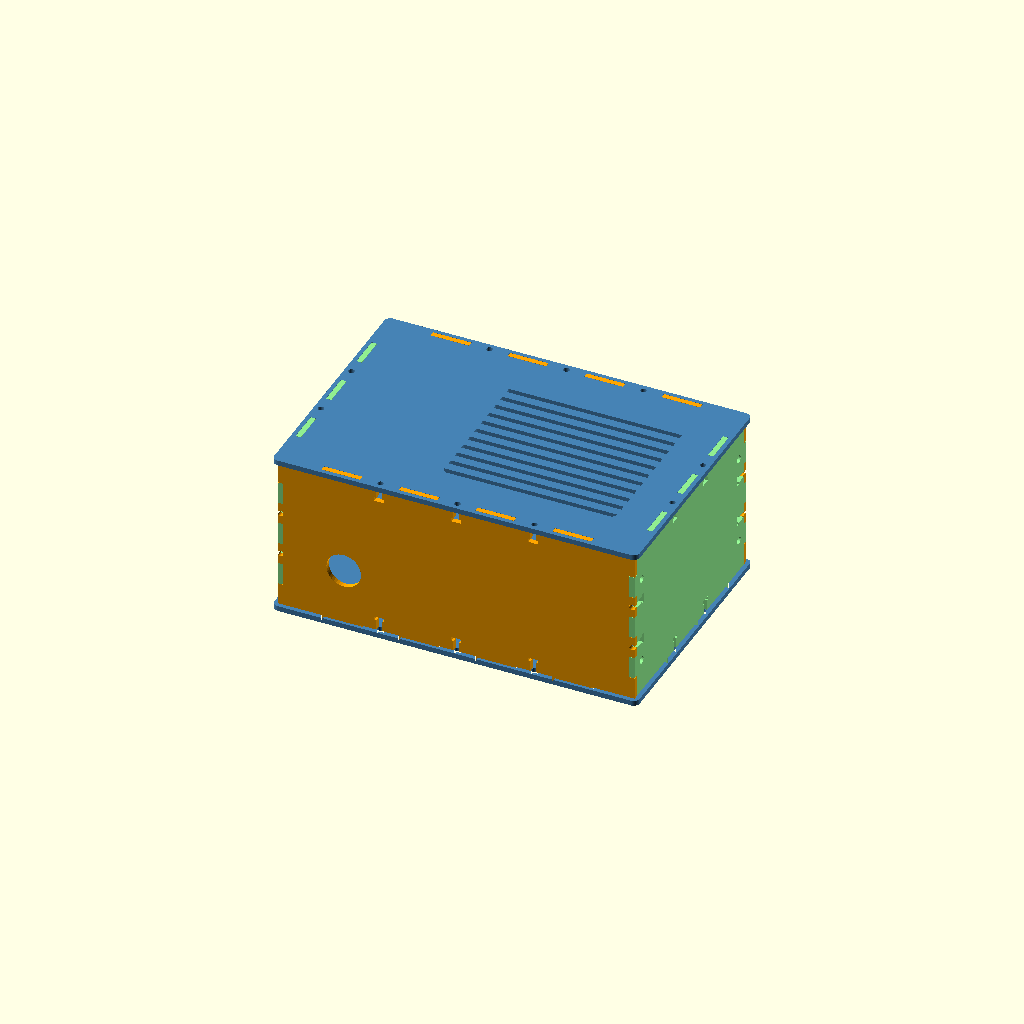
Cell 1 — every parameter at its default value.
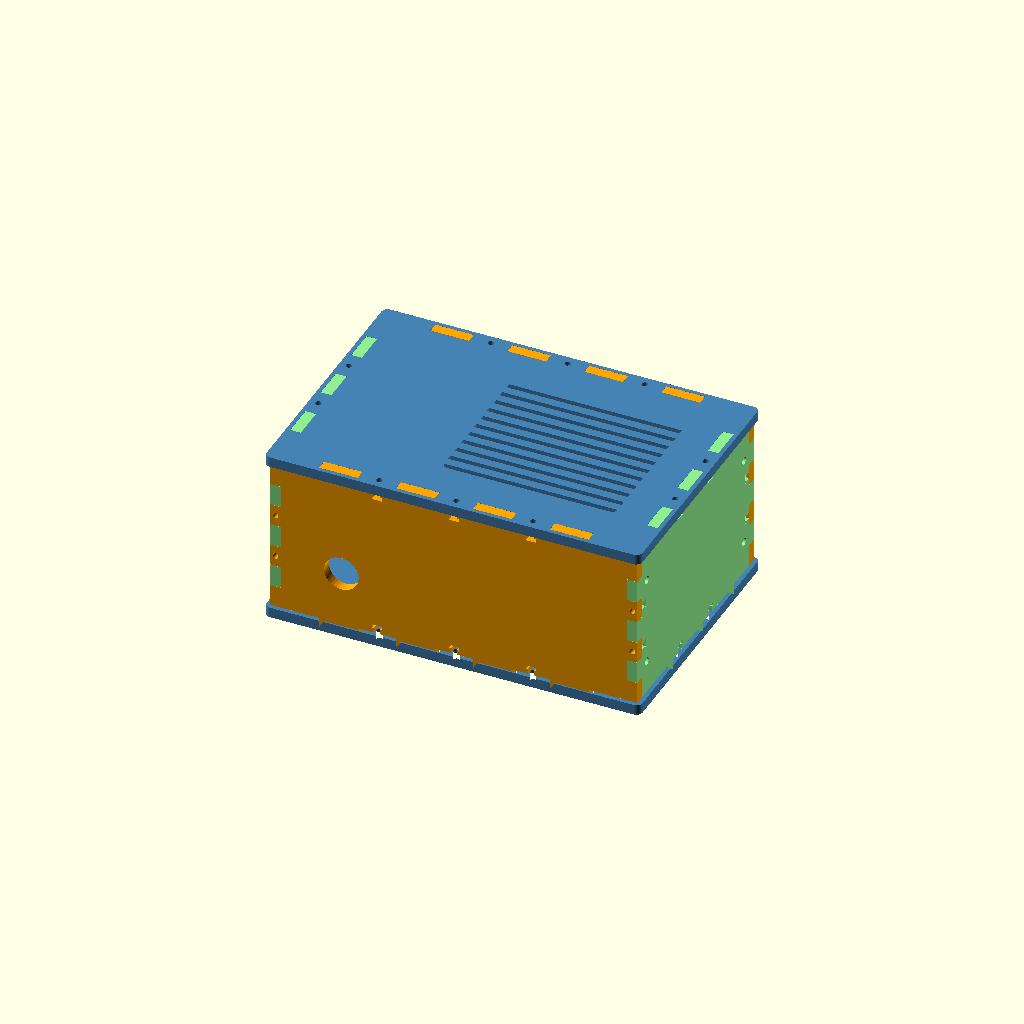
Cell 2: t = 6 (everything else at default).
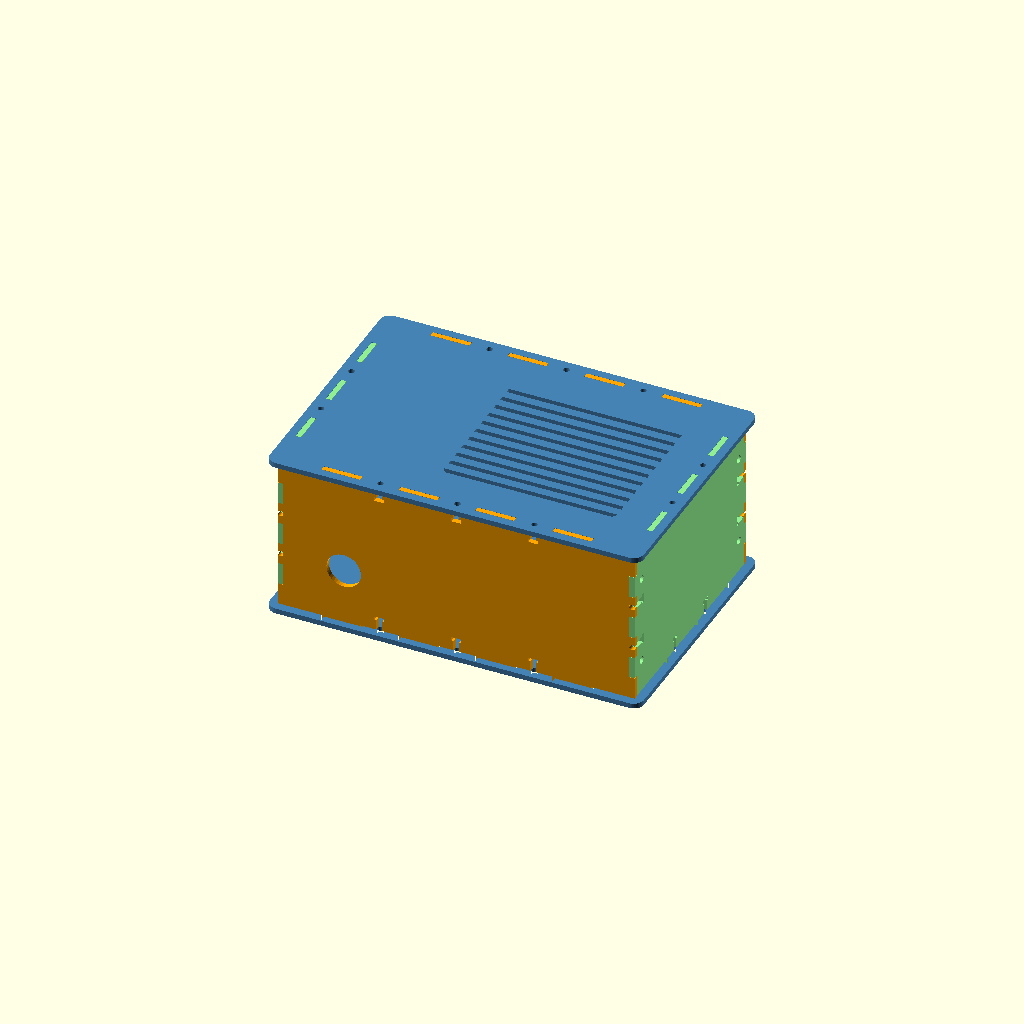
Cell 3: rim = 5 (everything else at default).
All cells are drawn from one camera (rotation 55°, 0°, 25°, orthographic, colour scheme Cornfield), so only the parameter changes between them.
Source of the model, cw_mes/cw_mes_rsd_jetson.scad:
/* ======================================================================
   CW-MES instance — JETSON STACK + RSD box
   Houses the jetson_stack frame; RSD DC converter bolts to the OUTSIDE of
   the back wall via 4× #8-32. Front cable bay + grommet exit on a side wall.
   Pelican mount: 3D-printed isolating feet (4 corner holes on the bottom).
   ====================================================================== */

view = "assembled";   // assembled | plate | bottom top front back left right | fittest

/* ---------- 1 · Core ---------- */
inner = [200, 132, 90];   // X: Jetson 131 + ~70 cable bay; Y: 120.18 RSD pattern + margin; Z
t     = 3.0;
rim   = 2.5;
clr   = 0.10;
fit_tests = [0.10, 0.15, 0.20];

/* ---------- 2 · Fasteners (M3 square nuts) ---------- */
bolt_d  = 3.4;  bolt_l = 12;  nut_w = 5.8;  nut_t = 2.1;  cbore_d = 6.4;  cbore_h = 0;

/* ---------- 3 · Joints (big box) ---------- */
nx = 4;  ny = 3;  nz = 3;

/* ---------- 4 · Bottom: no bosses; 4 corner foot-mount holes ---------- */
mount_holes = [];
boss_d = 8;  boss_h = 14;  insert_d = 4.0;  insert_h = 5;
// isolating-foot bolts (M4) at the 4 corners
saddle_d = 4.4;
saddle_holes = [[14, 14], [inner[0]-14, 14], [14, inner[1]-14], [inner[0]-14, inner[1]-14]];

/* ---------- 5 · Vents + RSD mount + grommet ---------- */
vent_top   = [80, 22, 100, 88];   // grille over the Jetson (X +end)
vent_pitch = 8;  vent_slot = 3;
cut_front = [];  cut_back = [];  cut_left = [];  cut_right = [];

// RSD converter: 4× #8-32 (Ø4.4) at 51.83 × 120.18, BACK (+X end / right) wall, centered.
// External mount — clearance through-holes only.
RSD_PX = 51.83;  RSD_PY = 120.18;  RSD_D = 4.4;
rcy = inner[1]/2;  rcz = inner[2]/2;
cut_right_round = [[rcy - RSD_PY/2, rcz - RSD_PX/2, RSD_D], [rcy - RSD_PY/2, rcz + RSD_PX/2, RSD_D],
                   [rcy + RSD_PY/2, rcz - RSD_PX/2, RSD_D], [rcy + RSD_PY/2, rcz + RSD_PX/2, RSD_D]];

// Cable exit: Ø20 open grommet pass-through on the front side wall, cable-bay end.
cut_front_round = [[35, 32, 20]];

include <cw_mes_lib.scad>
Parameter table extracted from the source (name, type, default, range or options):
view: string, default "assembled"
inner: vector, default [200, 132, 90]
t: number, default 3
rim: number, default 2.5
clr: number, default 0.1
fit_tests: vector, default [0.1, 0.15, 0.2]
saddle_d: number, default 4.4
vent_top: vector, default [80, 22, 100, 88]
